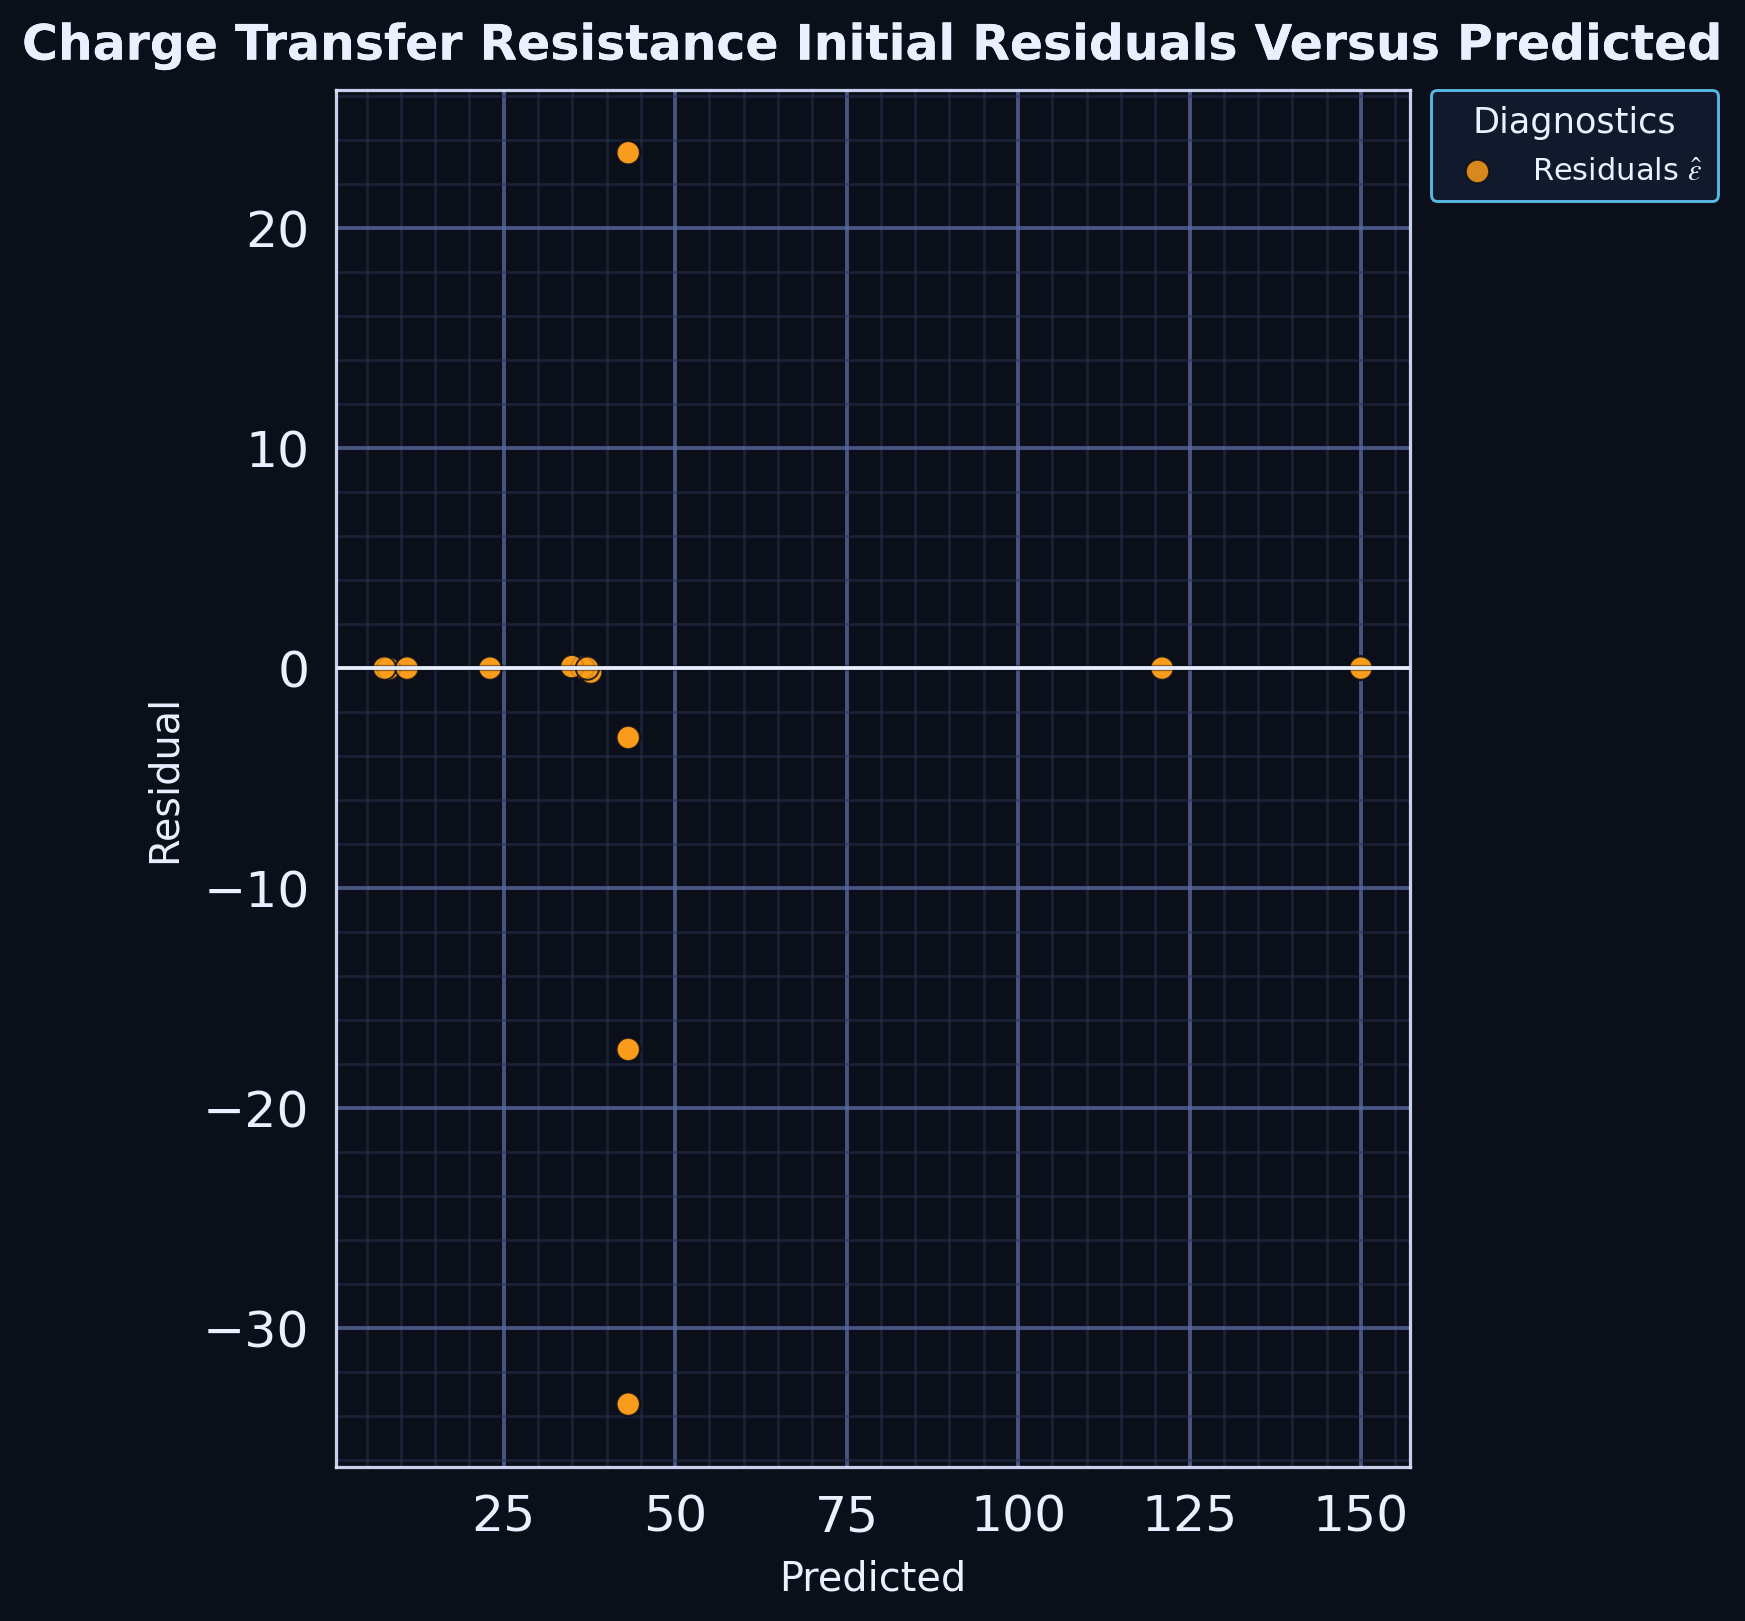

Values plotted in this chart, from the file beside it:
series, predicted, residual
point, 43.15, -3.153
point, 121, 7.725900098876082e-05
point, 150, 7.727839664539715e-05
point, 43.15, -33.45
point, 8.221, -0.02104
point, 7.6, -8.527573605565664e-05
point, 10.9, -5.9429569343905086e-05
point, 43.15, 23.43
point, 37.68, -0.1817
point, 36.48, 0.01888
point, 34.93, 0.06825
point, 37.2, -8.52619834432744e-05
point, 43.15, -17.33
point, 23, -0.0008538
